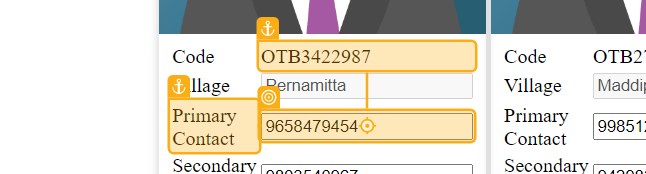
Workflow: Main

Step 1: type "CurrentRow["Primary"].ToString()" into 'Primary Contact'

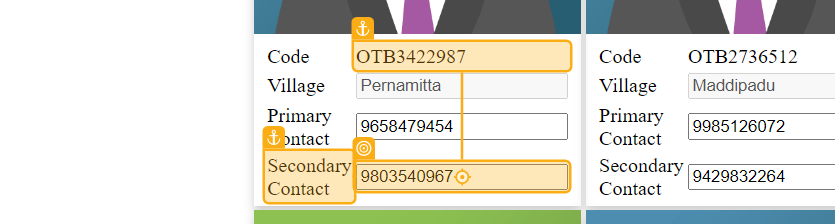
Step 2: type "CurrentRow["Secondary"].ToString()" into 'Secondary Contact'

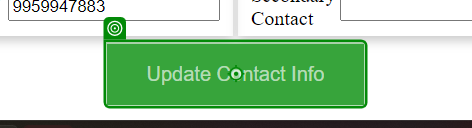
Step 3: click on 'Update Contact Info'

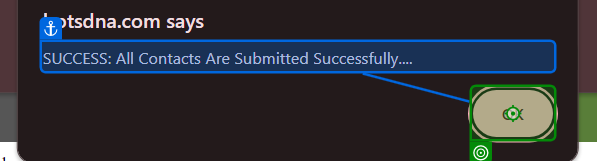
Step 4: click